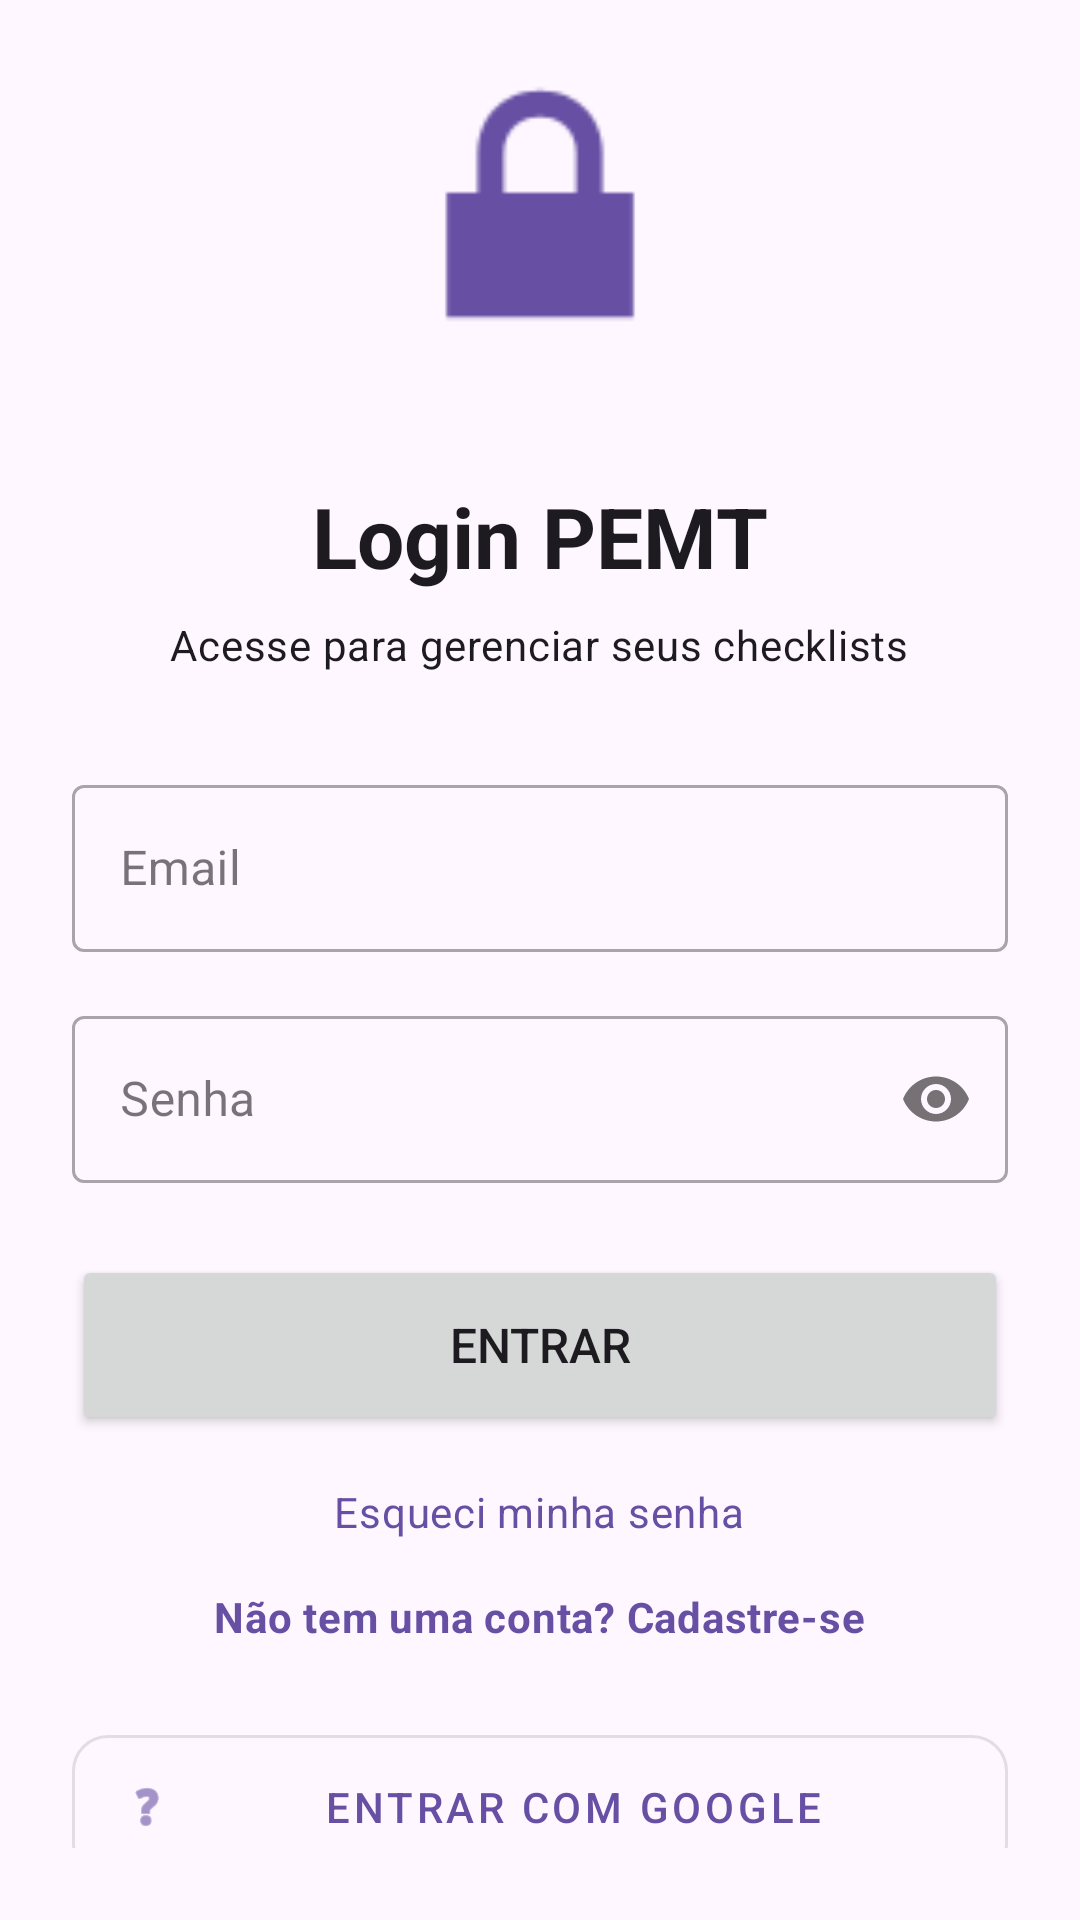

Here is an Android app screen rendered from its layout file. Give the layout XML and the strings, colors and styles it references.
<!-- AndroidManifest.xml: application theme Theme.AppChecklistPEMT -->
<!-- res/layout/fragment_login.xml -->
<?xml version="1.0" encoding="utf-8"?>
<LinearLayout xmlns:android="http://schemas.android.com/apk/res/android"
    xmlns:app="http://schemas.android.com/apk/res-auto"
    android:layout_width="match_parent"
    android:layout_height="match_parent"
    android:orientation="vertical"
    android:padding="24dp"
    android:gravity="center">

    <ImageView
        android:layout_width="120dp"
        android:layout_height="120dp"
        android:src="@android:drawable/ic_lock_lock"
        app:tint="?attr/colorPrimary"
        android:layout_marginBottom="32dp"/>

    <TextView
        android:layout_width="wrap_content"
        android:layout_height="wrap_content"
        android:text="Login PEMT"
        android:textAppearance="?attr/textAppearanceHeadlineMedium"
        android:textStyle="bold"
        android:layout_marginBottom="8dp"/>

    <TextView
        android:layout_width="wrap_content"
        android:layout_height="wrap_content"
        android:text="Acesse para gerenciar seus checklists"
        android:textAppearance="?attr/textAppearanceBodyMedium"
        android:layout_marginBottom="32dp"/>

    <com.google.android.material.textfield.TextInputLayout
        android:layout_width="match_parent"
        android:layout_height="wrap_content"
        android:hint="Email"
        android:layout_marginBottom="16dp"
        style="@style/Widget.MaterialComponents.TextInputLayout.OutlinedBox">
        <com.google.android.material.textfield.TextInputEditText
            android:id="@+id/etEmail"
            android:layout_width="match_parent"
            android:layout_height="wrap_content"
            android:inputType="textEmailAddress"/>
    </com.google.android.material.textfield.TextInputLayout>

    <com.google.android.material.textfield.TextInputLayout
        android:layout_width="match_parent"
        android:layout_height="wrap_content"
        android:hint="Senha"
        android:layout_marginBottom="24dp"
        app:passwordToggleEnabled="true"
        style="@style/Widget.MaterialComponents.TextInputLayout.OutlinedBox">
        <com.google.android.material.textfield.TextInputEditText
            android:id="@+id/etPassword"
            android:layout_width="match_parent"
            android:layout_height="wrap_content"
            android:inputType="textPassword"/>
    </com.google.android.material.textfield.TextInputLayout>

    <Button
        android:id="@+id/btnLogin"
        android:layout_width="match_parent"
        android:layout_height="60dp"
        android:text="Entrar"
        android:textSize="16sp"
        app:cornerRadius="12dp"/>

    <TextView
        android:id="@+id/tvForgotPassword"
        android:layout_width="wrap_content"
        android:layout_height="wrap_content"
        android:layout_marginTop="16dp"
        android:text="Esqueci minha senha"
        android:textColor="?attr/colorPrimary"
        android:textAppearance="?attr/textAppearanceBodyMedium"
        android:clickable="true"
        android:focusable="true"/>

    <TextView
        android:id="@+id/tvRegister"
        android:layout_width="wrap_content"
        android:layout_height="wrap_content"
        android:layout_marginTop="16dp"
        android:text="Não tem uma conta? Cadastre-se"
        android:textColor="?attr/colorPrimary"
        android:textAppearance="?attr/textAppearanceBodyMedium"
        android:textStyle="bold"
        android:clickable="true"
        android:focusable="true"/>

    <com.google.android.material.button.MaterialButton
        android:id="@+id/btnGoogleLogin"
        style="@style/Widget.MaterialComponents.Button.OutlinedButton"
        android:layout_width="match_parent"
        android:layout_height="60dp"
        android:layout_marginTop="24dp"
        android:text="Entrar com Google"
        app:icon="@android:drawable/ic_menu_help"
        app:cornerRadius="12dp"/>

    <ProgressBar
        android:id="@+id/loading"
        android:layout_width="wrap_content"
        android:layout_height="wrap_content"
        android:visibility="gone"
        android:layout_marginTop="16dp"/>

</LinearLayout>
<!-- resources referenced by this layout -->
<resources>
  <style name="Theme.AppChecklistPEMT" parent="Theme.Material3.DayNight.NoActionBar">
          <item name="colorPrimary">@color/primary</item>
          <item name="colorOnPrimary">@color/onPrimary</item>
          <item name="colorPrimaryContainer">@color/primaryContainer</item>
          <item name="colorOnPrimaryContainer">@color/onPrimaryContainer</item>
          <item name="colorSecondary">@color/secondary</item>
          <item name="colorOnSecondary">@color/onSecondary</item>
          <item name="colorSecondaryContainer">@color/secondaryContainer</item>
          <item name="colorOnSecondaryContainer">@color/onSecondaryContainer</item>
          <item name="colorTertiary">@color/tertiary</item>
          <item name="colorOnTertiary">@color/onTertiary</item>
          <item name="colorTertiaryContainer">@color/tertiaryContainer</item>
          <item name="colorOnTertiaryContainer">@color/onTertiaryContainer</item>
          <item name="colorError">@color/error</item>
          <item name="colorOnError">@color/onError</item>
          <item name="colorErrorContainer">@color/errorContainer</item>
          <item name="colorOnErrorContainer">@color/onErrorContainer</item>
          <item name="android:statusBarColor">@color/surface</item>
          <item name="android:windowLightStatusBar">true</item>
      </style>
  <color name="primary">#6750A4</color>
  <color name="onPrimary">#FFFFFF</color>
  <color name="primaryContainer">#EADDFF</color>
  <color name="onPrimaryContainer">#21005D</color>
  <color name="secondary">#625B71</color>
  <color name="onSecondary">#FFFFFF</color>
  <color name="secondaryContainer">#E8DEF8</color>
  <color name="onSecondaryContainer">#1D192B</color>
  <color name="tertiary">#7D5260</color>
  <color name="onTertiary">#FFFFFF</color>
  <color name="tertiaryContainer">#FFD8E4</color>
  <color name="onTertiaryContainer">#31111D</color>
  <color name="error">#B3261E</color>
  <color name="onError">#FFFFFF</color>
  <color name="errorContainer">#F9DEDC</color>
  <color name="onErrorContainer">#410E0B</color>
  <color name="surface">#FFFBFE</color>
</resources>
